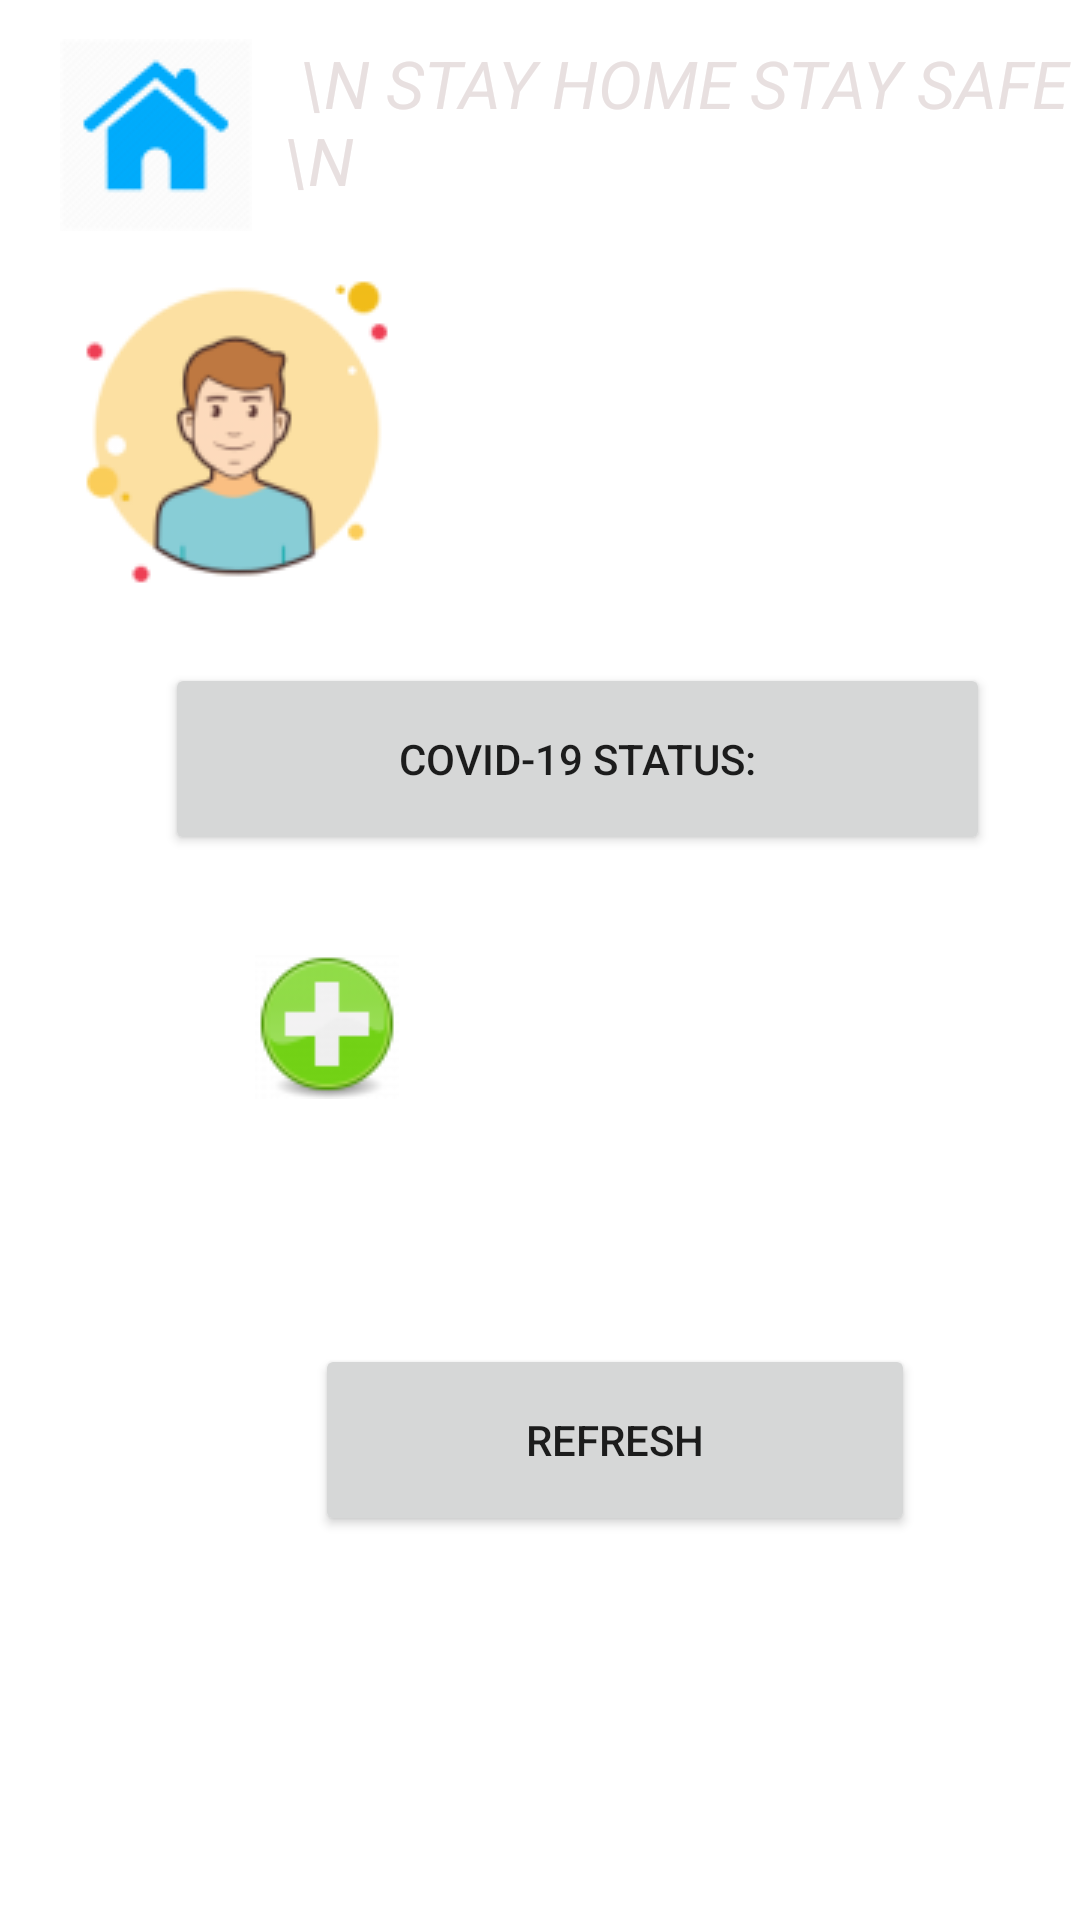

This screen was rendered from an Android layout file. Write that file and the resources it references.
<!-- AndroidManifest.xml: application theme Theme.CTS -->
<!-- res/layout/activity_homepage.xml -->
<?xml version="1.0" encoding="utf-8"?>
<LinearLayout xmlns:android="http://schemas.android.com/apk/res/android"
    xmlns:app="http://schemas.android.com/apk/res-auto"
    xmlns:tools="http://schemas.android.com/tools"
    android:layout_width="match_parent"
    android:layout_height="match_parent"
    android:background="@drawable/day"
    android:orientation="vertical"
    android:paddingStart="5dp"
    android:paddingLeft="5dp"
    android:paddingTop="8dp"
    android:scrollbarSize="4dp"
    tools:context=".Homepage"
    tools:ignore="RtlSymmetry">


    <TextView
        android:id="@+id/textView3"
        android:layout_width="match_parent"
        android:layout_height="wrap_content"
        android:drawablePadding="10dp"
        android:fontFamily="sans-serif"
        android:paddingStart="15dp"
        android:paddingLeft="200dp"
        android:paddingTop="5dp"
        android:text=" \n STAY HOME STAY SAFE   \n"
        android:textAllCaps="true"
        android:textAppearance="@style/TextAppearance.AppCompat.Large"
        android:textColor="#E8E0E0"
        android:textStyle="italic"
        app:drawableLeftCompat="@drawable/homeicon"

        tools:ignore="HardcodedText,RtlSymmetry" />

    <TextView
        android:id="@+id/textView4"
        android:layout_width="match_parent"
        android:layout_height="124dp"
        android:fontFamily="sans-serif-black"
        android:gravity="center|start"
        android:paddingStart="10dp"
        android:paddingLeft="40dp"
        android:paddingTop="10dp"
        android:textAllCaps="true"
        android:textAppearance="@style/TextAppearance.AppCompat.Large"
        android:textColor="#EFEAEA"
        app:drawableLeftCompat="@drawable/usericon"
        tools:ignore="RtlSymmetry" />

    <Button
        android:id="@+id/button3"
        android:layout_width="275dp"
        android:layout_height="64dp"
        android:layout_marginStart="50dp"
        android:layout_marginLeft="50dp"
        android:layout_marginTop="20dp"
        android:text="COVID-19 STATUS:"
        app:cornerRadius="10dp"
        tools:ignore="HardcodedText" />

    <TextView
        android:id="@+id/textView6"
        android:layout_width="match_parent"
        android:layout_height="100dp"
        android:fontFamily="sans-serif-black"
        android:gravity="center|start"
        android:paddingStart="80dp"
        android:paddingLeft="80dp"
        android:paddingTop="15dp"
        android:textAllCaps="true"
        android:textAppearance="@style/TextAppearance.AppCompat.Display1"
        android:textColor="#370202"
        app:drawableLeftCompat="@drawable/statusicon"
        tools:ignore="RtlSymmetry" />

    <GridLayout
        android:layout_width="match_parent"
        android:layout_height="196dp"
        android:animateLayoutChanges="true"
        android:columnCount="1"
        android:rowCount="1">

        <TextView
            android:id="@+id/textView8"
            android:layout_width="match_parent"
            android:layout_height="63dp"
            android:cursorVisible="true"
            android:paddingStart="10dp"
            android:paddingLeft="10dp"
            android:paddingTop="10dp"
            android:shadowRadius="2"
            android:text=""
            android:textAllCaps="true"
            android:textAppearance="@style/TextAppearance.AppCompat.Large"
            android:textColor="#EFEDED"
            android:textColorHint="#EDE8E8"
            android:textStyle="bold"
            tools:ignore="RtlSymmetry,TextViewEdits" />

        <Button
            android:id="@+id/button2"
            android:layout_width="200dp"
            android:layout_height="64dp"
            android:layout_marginStart="100dp"
            android:layout_marginLeft="75dp"
            android:text="Refresh"
            tools:ignore="HardcodedText"
            app:cornerRadius="20dp"/>
    </GridLayout>

    <TextView
        android:id="@+id/textView7"
        android:layout_width="400dp"
        android:layout_height="wrap_content"
        android:layout_marginStart="5dp"
        android:layout_marginLeft="5dp"
        android:layout_marginEnd="5dp"
        android:layout_marginRight="5dp"
        android:paddingTop="5dp"
        android:textAllCaps="true"
        android:textAppearance="@style/TextAppearance.AppCompat.Large"
        android:textColor="#F3EBEB"
        android:visibility="invisible" />

    <TextView
        android:id="@+id/textView9"
        android:layout_width="398dp"
        android:layout_height="38dp"
        android:layout_marginStart="5dp"
        android:layout_marginLeft="5dp"
        android:layout_marginTop="2dp"
        android:paddingTop="3dp"
        android:textAllCaps="true"
        android:textAppearance="@style/TextAppearance.AppCompat.Large"
        android:textColor="#F4EBEB"
        android:visibility="invisible" />

    <TextView
        android:id="@+id/textView10"
        android:layout_width="match_parent"
        android:layout_height="39dp"
        android:layout_marginStart="5dp"
        android:layout_marginLeft="5dp"
        android:layout_marginTop="4dp"
        android:layout_marginEnd="5dp"
        android:layout_marginRight="5dp"
        android:paddingTop="4dp"
        android:textAllCaps="true"
        android:textAppearance="@style/TextAppearance.AppCompat.Large"
        android:textColor="#F8F0F0"
        android:visibility="invisible" />

</LinearLayout>
<!-- resources referenced by this layout -->
<resources>
  <!-- drawable homeicon: png bitmap (drawable, 2406 bytes) -->
  <!-- drawable statusicon: png bitmap (drawable, 2834 bytes) -->
  <!-- drawable usericon: png bitmap (drawable, 8490 bytes) -->
  <style name="Theme.CTS" parent="Theme.MaterialComponents.DayNight.DarkActionBar">
          
          <item name="colorPrimary">@color/purple_500</item>
          <item name="colorPrimaryVariant">@color/purple_700</item>
          <item name="colorOnPrimary">@color/white</item>
          
          <item name="colorSecondary">@color/teal_200</item>
          <item name="colorSecondaryVariant">@color/teal_700</item>
          <item name="colorOnSecondary">@color/black</item>
          
          <item name="android:statusBarColor" tools:targetApi="l">?attr/colorPrimaryVariant</item>
          
      </style>
  <!-- not gathered from this repository: default colours our renderer supplied (Android Studio template values) -->
  <color name="purple_500">#FF6200EE</color>
  <color name="purple_700">#FF3700B3</color>
  <color name="teal_200">#FF03DAC5</color>
  <color name="teal_700">#FF018786</color>
  <color name="black">#FF000000</color>
  <color name="white">#FFFFFFFF</color>
</resources>
